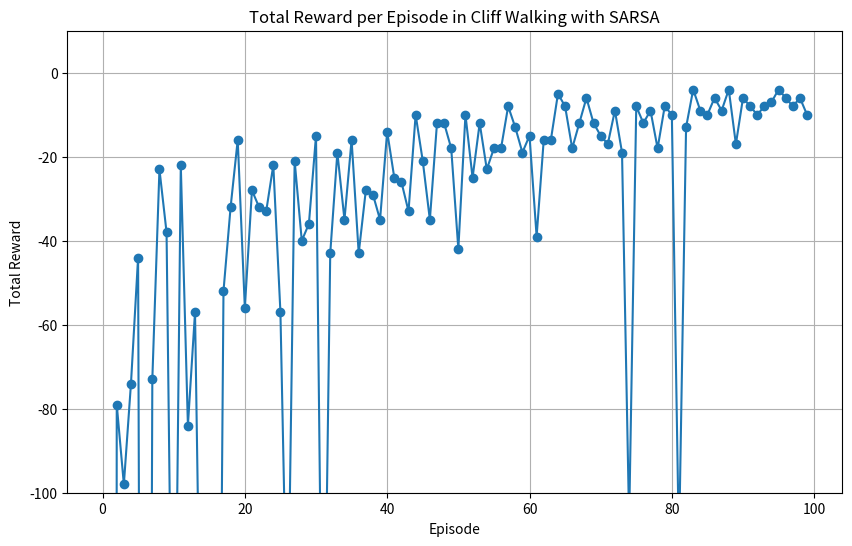

Write the Python code that produced this figure.
import numpy as np
from collections import defaultdict
import tqdm
import matplotlib.pyplot as plt

class CliffWalkingEnv:
    def __init__(self, rows=4, cols=12):
        self.rows = rows
        self.cols = cols
        self.start = (rows - 1, 0)      # (3,0)
        self.goal = (rows - 1, cols-1)  # (3,11)

        # Cliff bölgeleri: alt satır, start ve goal hariç
        self.cliffs = [(rows - 1, c) for c in range(1, cols - 1)]

        self.state = None

    def start_episode(self):
        """Episode başlatır ve start state döner"""
        self.state = self.start
        return self.state

    def step(self, action):
        """Bir adım atar. Aksiyonlar: 0=up, 1=right, 2=down, 3=left"""
        r, c = self.state

        if action == 0:   # up
            r = max(r - 1, 0)
        elif action == 1: # right
            c = min(c + 1, self.cols - 1)
        elif action == 2: # down
            r = min(r + 1, self.rows - 1)
        elif action == 3: # left
            c = max(c - 1, 0)

        next_state = (r, c)
        reward = -1
        done = False

        # Cliff kontrolü
        if next_state in self.cliffs:
            reward = -100
            next_state = self.start
        elif next_state == self.goal:
            reward = 10
            done = True

        self.state = next_state
        return next_state, reward, done

class sarsa_Agent:
    def __init__(self, discount=1, a=0.2, epsilon = 0.1):
        self.a = a
        self.epsilon = epsilon
        self.discount = discount
        self.Q = defaultdict(float)

    def choose_Action(self,state):
        p_actions = [0,1,2,3]
        rand = np.random.random()
        q_values = np.array([self.Q[(state, a)] for a in p_actions])
        max_q = np.max(q_values)
        greedy = [a for a, q in zip(p_actions, q_values) if q == max_q]
        greedy = greedy[0]
        if rand < 1 - self.epsilon:
            return greedy
        
        return np.random.choice([x for x in p_actions if x != greedy]) 

    def update(self, state, action, reward, next_state, next_action): # next actionu iterationda seçtir
        sa_pair = (tuple(state),action)
        next_sa_pair = (tuple(next_state),next_action)
        self.Q[(sa_pair)] += self.a * ( reward + self.discount * (self.Q[(next_sa_pair)] - self.Q[(sa_pair)])) 
        


env = CliffWalkingEnv()
agent = sarsa_Agent()

reward_per_episode = []
num_ep = 100
for _ in tqdm.tqdm(range(num_ep)):
    done = False
    state = env.start_episode()
    action = agent.choose_Action(state)
    total_reward = 0
    while not done:
        next_state, reward, done = env.step(action)
        next_action = agent.choose_Action(next_state)
        agent.update(state,action,reward,next_state,next_action)
        action = next_action
        state = next_state
        total_reward += reward
    reward_per_episode.append(total_reward)



    # Plotting
plt.figure(figsize=(10,6))
plt.plot(reward_per_episode, marker='o')
plt.ylim(-100, 10)
plt.title('Total Reward per Episode in Cliff Walking with SARSA')
plt.xlabel('Episode')
plt.ylabel('Total Reward')
plt.grid(True)
plt.savefig("sarsa.png")
